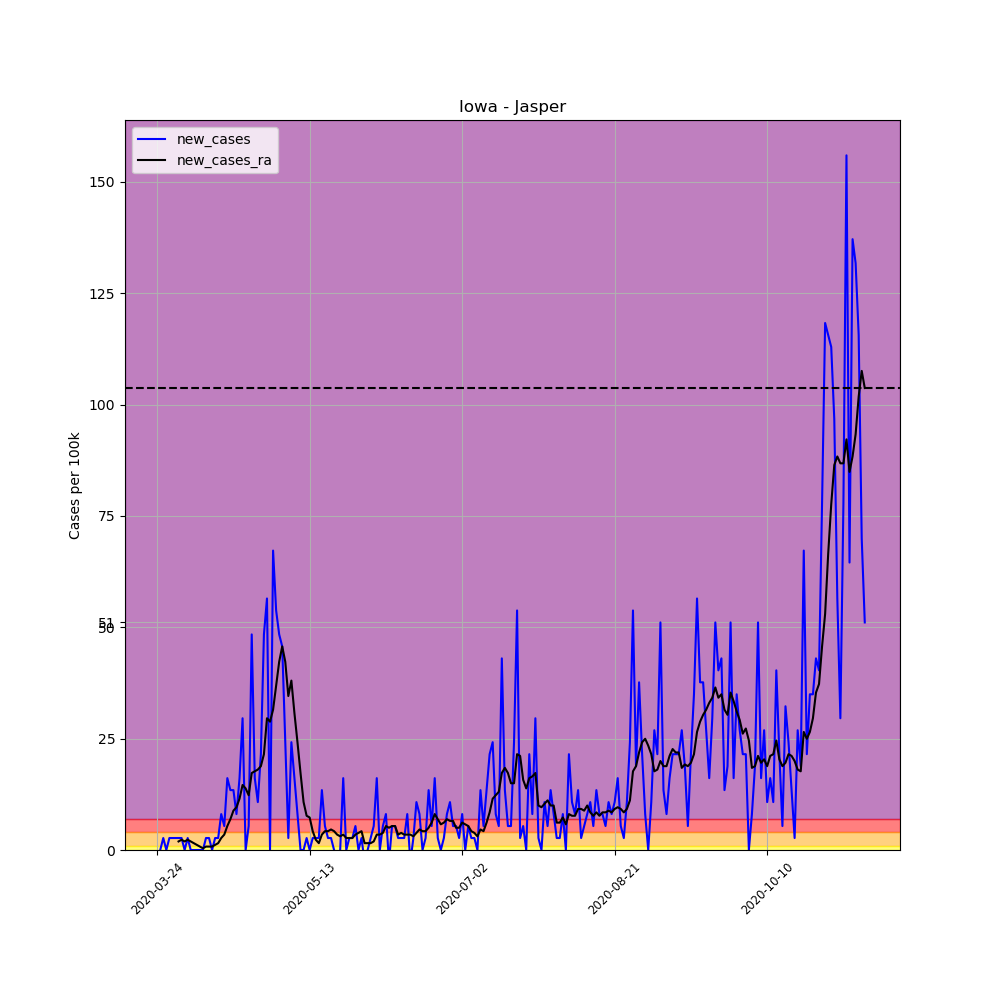

Data behind this chart, as committed beside it:
, date, county, state, fips, cases, deaths, COUNTY, STNAME, CTYNAME, POPESTIMATE2019, per_100k, per_100k_ra, new_cases, new_cases_ra
301497, 2020-03-24, Jasper, Iowa, 19099, 1, 0, 99, Iowa, Jasper, 37185, 2.689, , , 
301498, 2020-03-25, Jasper, Iowa, 19099, 1, 0, 99, Iowa, Jasper, 37185, 2.689, , 0.0, 
301499, 2020-03-26, Jasper, Iowa, 19099, 2, 0, 99, Iowa, Jasper, 37185, 5.379, , 2.689, 
301500, 2020-03-27, Jasper, Iowa, 19099, 2, 0, 99, Iowa, Jasper, 37185, 5.379, , 0.0, 
301501, 2020-03-28, Jasper, Iowa, 19099, 3, 0, 99, Iowa, Jasper, 37185, 8.068, , 2.689, 
301502, 2020-03-29, Jasper, Iowa, 19099, 4, 0, 99, Iowa, Jasper, 37185, 10.76, , 2.689, 
301503, 2020-03-30, Jasper, Iowa, 19099, 5, 0, 99, Iowa, Jasper, 37185, 13.45, 6.915, 2.689, 
301504, 2020-03-31, Jasper, Iowa, 19099, 6, 0, 99, Iowa, Jasper, 37185, 16.14, 8.836, 2.689, 1.921
301505, 2020-04-01, Jasper, Iowa, 19099, 7, 0, 99, Iowa, Jasper, 37185, 18.82, 11.14, 2.689, 2.305
301506, 2020-04-02, Jasper, Iowa, 19099, 7, 0, 99, Iowa, Jasper, 37185, 18.82, 13.06, 0.0, 1.921
301507, 2020-04-03, Jasper, Iowa, 19099, 8, 0, 99, Iowa, Jasper, 37185, 21.51, 15.37, 2.689, 2.305
301508, 2020-04-04, Jasper, Iowa, 19099, 8, 0, 99, Iowa, Jasper, 37185, 21.51, 17.29, 0.0, 1.921
301509, 2020-04-05, Jasper, Iowa, 19099, 8, 0, 99, Iowa, Jasper, 37185, 21.51, 18.82, 0.0, 1.537
301510, 2020-04-06, Jasper, Iowa, 19099, 8, 0, 99, Iowa, Jasper, 37185, 21.51, 19.98, 0.0, 1.153
301511, 2020-04-07, Jasper, Iowa, 19099, 8, 0, 99, Iowa, Jasper, 37185, 21.51, 20.75, 0.0, 0.7684
301512, 2020-04-08, Jasper, Iowa, 19099, 8, 0, 99, Iowa, Jasper, 37185, 21.51, 21.13, 0.0, 0.3842
301513, 2020-04-09, Jasper, Iowa, 19099, 9, 0, 99, Iowa, Jasper, 37185, 24.2, 21.9, 2.689, 0.7684
301514, 2020-04-10, Jasper, Iowa, 19099, 10, 0, 99, Iowa, Jasper, 37185, 26.89, 22.67, 2.689, 0.7684
301515, 2020-04-11, Jasper, Iowa, 19099, 10, 0, 99, Iowa, Jasper, 37185, 26.89, 23.43, 0.0, 0.7684
301516, 2020-04-12, Jasper, Iowa, 19099, 11, 0, 99, Iowa, Jasper, 37185, 29.58, 24.59, 2.689, 1.153
301517, 2020-04-13, Jasper, Iowa, 19099, 12, 0, 99, Iowa, Jasper, 37185, 32.27, 26.12, 2.689, 1.537
301518, 2020-04-14, Jasper, Iowa, 19099, 15, 0, 99, Iowa, Jasper, 37185, 40.34, 28.81, 8.068, 2.689
301519, 2020-04-15, Jasper, Iowa, 19099, 17, 0, 99, Iowa, Jasper, 37185, 45.72, 32.27, 5.379, 3.458
301520, 2020-04-16, Jasper, Iowa, 19099, 23, 0, 99, Iowa, Jasper, 37185, 61.85, 37.65, 16.14, 5.379
301521, 2020-04-17, Jasper, Iowa, 19099, 28, 0, 99, Iowa, Jasper, 37185, 75.3, 44.56, 13.45, 6.915
301522, 2020-04-18, Jasper, Iowa, 19099, 33, 0, 99, Iowa, Jasper, 37185, 88.75, 53.4, 13.45, 8.836
301523, 2020-04-19, Jasper, Iowa, 19099, 36, 0, 99, Iowa, Jasper, 37185, 96.81, 63.01, 8.068, 9.604
301524, 2020-04-20, Jasper, Iowa, 19099, 42, 0, 99, Iowa, Jasper, 37185, 112.9, 74.53, 16.14, 11.53
301525, 2020-04-21, Jasper, Iowa, 19099, 53, 0, 99, Iowa, Jasper, 37185, 142.5, 89.13, 29.58, 14.6
301526, 2020-04-22, Jasper, Iowa, 19099, 53, 0, 99, Iowa, Jasper, 37185, 142.5, 103, 0.0, 13.83
301527, 2020-04-23, Jasper, Iowa, 19099, 55, 0, 99, Iowa, Jasper, 37185, 147.9, 115.3, 5.379, 12.29
301528, 2020-04-24, Jasper, Iowa, 19099, 73, 0, 99, Iowa, Jasper, 37185, 196.3, 132.5, 48.41, 17.29
301529, 2020-04-25, Jasper, Iowa, 19099, 79, 0, 99, Iowa, Jasper, 37185, 212.5, 150.2, 16.14, 17.67
301530, 2020-04-26, Jasper, Iowa, 19099, 83, 0, 99, Iowa, Jasper, 37185, 223.2, 168.3, 10.76, 18.06
301531, 2020-04-27, Jasper, Iowa, 19099, 91, 0, 99, Iowa, Jasper, 37185, 244.7, 187.1, 21.51, 18.82
301532, 2020-04-28, Jasper, Iowa, 19099, 109, 0, 99, Iowa, Jasper, 37185, 293.1, 208.6, 48.41, 21.51
301533, 2020-04-29, Jasper, Iowa, 19099, 130, 1, 99, Iowa, Jasper, 37185, 349.6, 238.2, 56.47, 29.58
301534, 2020-04-30, Jasper, Iowa, 19099, 130, 1, 99, Iowa, Jasper, 37185, 349.6, 267, 0.0, 28.81
301535, 2020-05-01, Jasper, Iowa, 19099, 155, 1, 99, Iowa, Jasper, 37185, 416.8, 298.5, 67.23, 31.5
301536, 2020-05-02, Jasper, Iowa, 19099, 175, 1, 99, Iowa, Jasper, 37185, 470.6, 335.4, 53.79, 36.88
301537, 2020-05-03, Jasper, Iowa, 19099, 193, 1, 99, Iowa, Jasper, 37185, 519, 377.6, 48.41, 42.26
301538, 2020-05-04, Jasper, Iowa, 19099, 210, 2, 99, Iowa, Jasper, 37185, 564.7, 423.4, 45.72, 45.72
301539, 2020-05-05, Jasper, Iowa, 19099, 219, 3, 99, Iowa, Jasper, 37185, 588.9, 465.6, 24.2, 42.26
301540, 2020-05-06, Jasper, Iowa, 19099, 220, 5, 99, Iowa, Jasper, 37185, 591.6, 500.2, 2.689, 34.58
301541, 2020-05-07, Jasper, Iowa, 19099, 229, 5, 99, Iowa, Jasper, 37185, 615.8, 538.2, 24.2, 38.03
301542, 2020-05-08, Jasper, Iowa, 19099, 235, 6, 99, Iowa, Jasper, 37185, 632, 569, 16.14, 30.73
301543, 2020-05-09, Jasper, Iowa, 19099, 238, 8, 99, Iowa, Jasper, 37185, 640, 593.2, 8.068, 24.2
301544, 2020-05-10, Jasper, Iowa, 19099, 238, 8, 99, Iowa, Jasper, 37185, 640, 610.5, 0.0, 17.29
301545, 2020-05-11, Jasper, Iowa, 19099, 238, 8, 99, Iowa, Jasper, 37185, 640, 621.2, 0.0, 10.76
301546, 2020-05-12, Jasper, Iowa, 19099, 239, 8, 99, Iowa, Jasper, 37185, 642.7, 628.9, 2.689, 7.684
301547, 2020-05-13, Jasper, Iowa, 19099, 239, 10, 99, Iowa, Jasper, 37185, 642.7, 636.2, 0.0, 7.299
301548, 2020-05-14, Jasper, Iowa, 19099, 240, 11, 99, Iowa, Jasper, 37185, 645.4, 640.4, 2.689, 4.226
301549, 2020-05-15, Jasper, Iowa, 19099, 241, 11, 99, Iowa, Jasper, 37185, 648.1, 642.7, 2.689, 2.305
301550, 2020-05-16, Jasper, Iowa, 19099, 242, 12, 99, Iowa, Jasper, 37185, 650.8, 644.3, 2.689, 1.537
301551, 2020-05-17, Jasper, Iowa, 19099, 247, 12, 99, Iowa, Jasper, 37185, 664.2, 647.7, 13.45, 3.458
301552, 2020-05-18, Jasper, Iowa, 19099, 249, 13, 99, Iowa, Jasper, 37185, 669.6, 652, 5.379, 4.226
301553, 2020-05-19, Jasper, Iowa, 19099, 250, 14, 99, Iowa, Jasper, 37185, 672.3, 656.2, 2.689, 4.226
301554, 2020-05-20, Jasper, Iowa, 19099, 251, 14, 99, Iowa, Jasper, 37185, 675, 660.8, 2.689, 4.61
301555, 2020-05-21, Jasper, Iowa, 19099, 251, 15, 99, Iowa, Jasper, 37185, 675, 665, 0.0, 4.226
301556, 2020-05-22, Jasper, Iowa, 19099, 250, 15, 99, Iowa, Jasper, 37185, 672.3, 668.5, -2.689, 3.458
... 173 more rows
